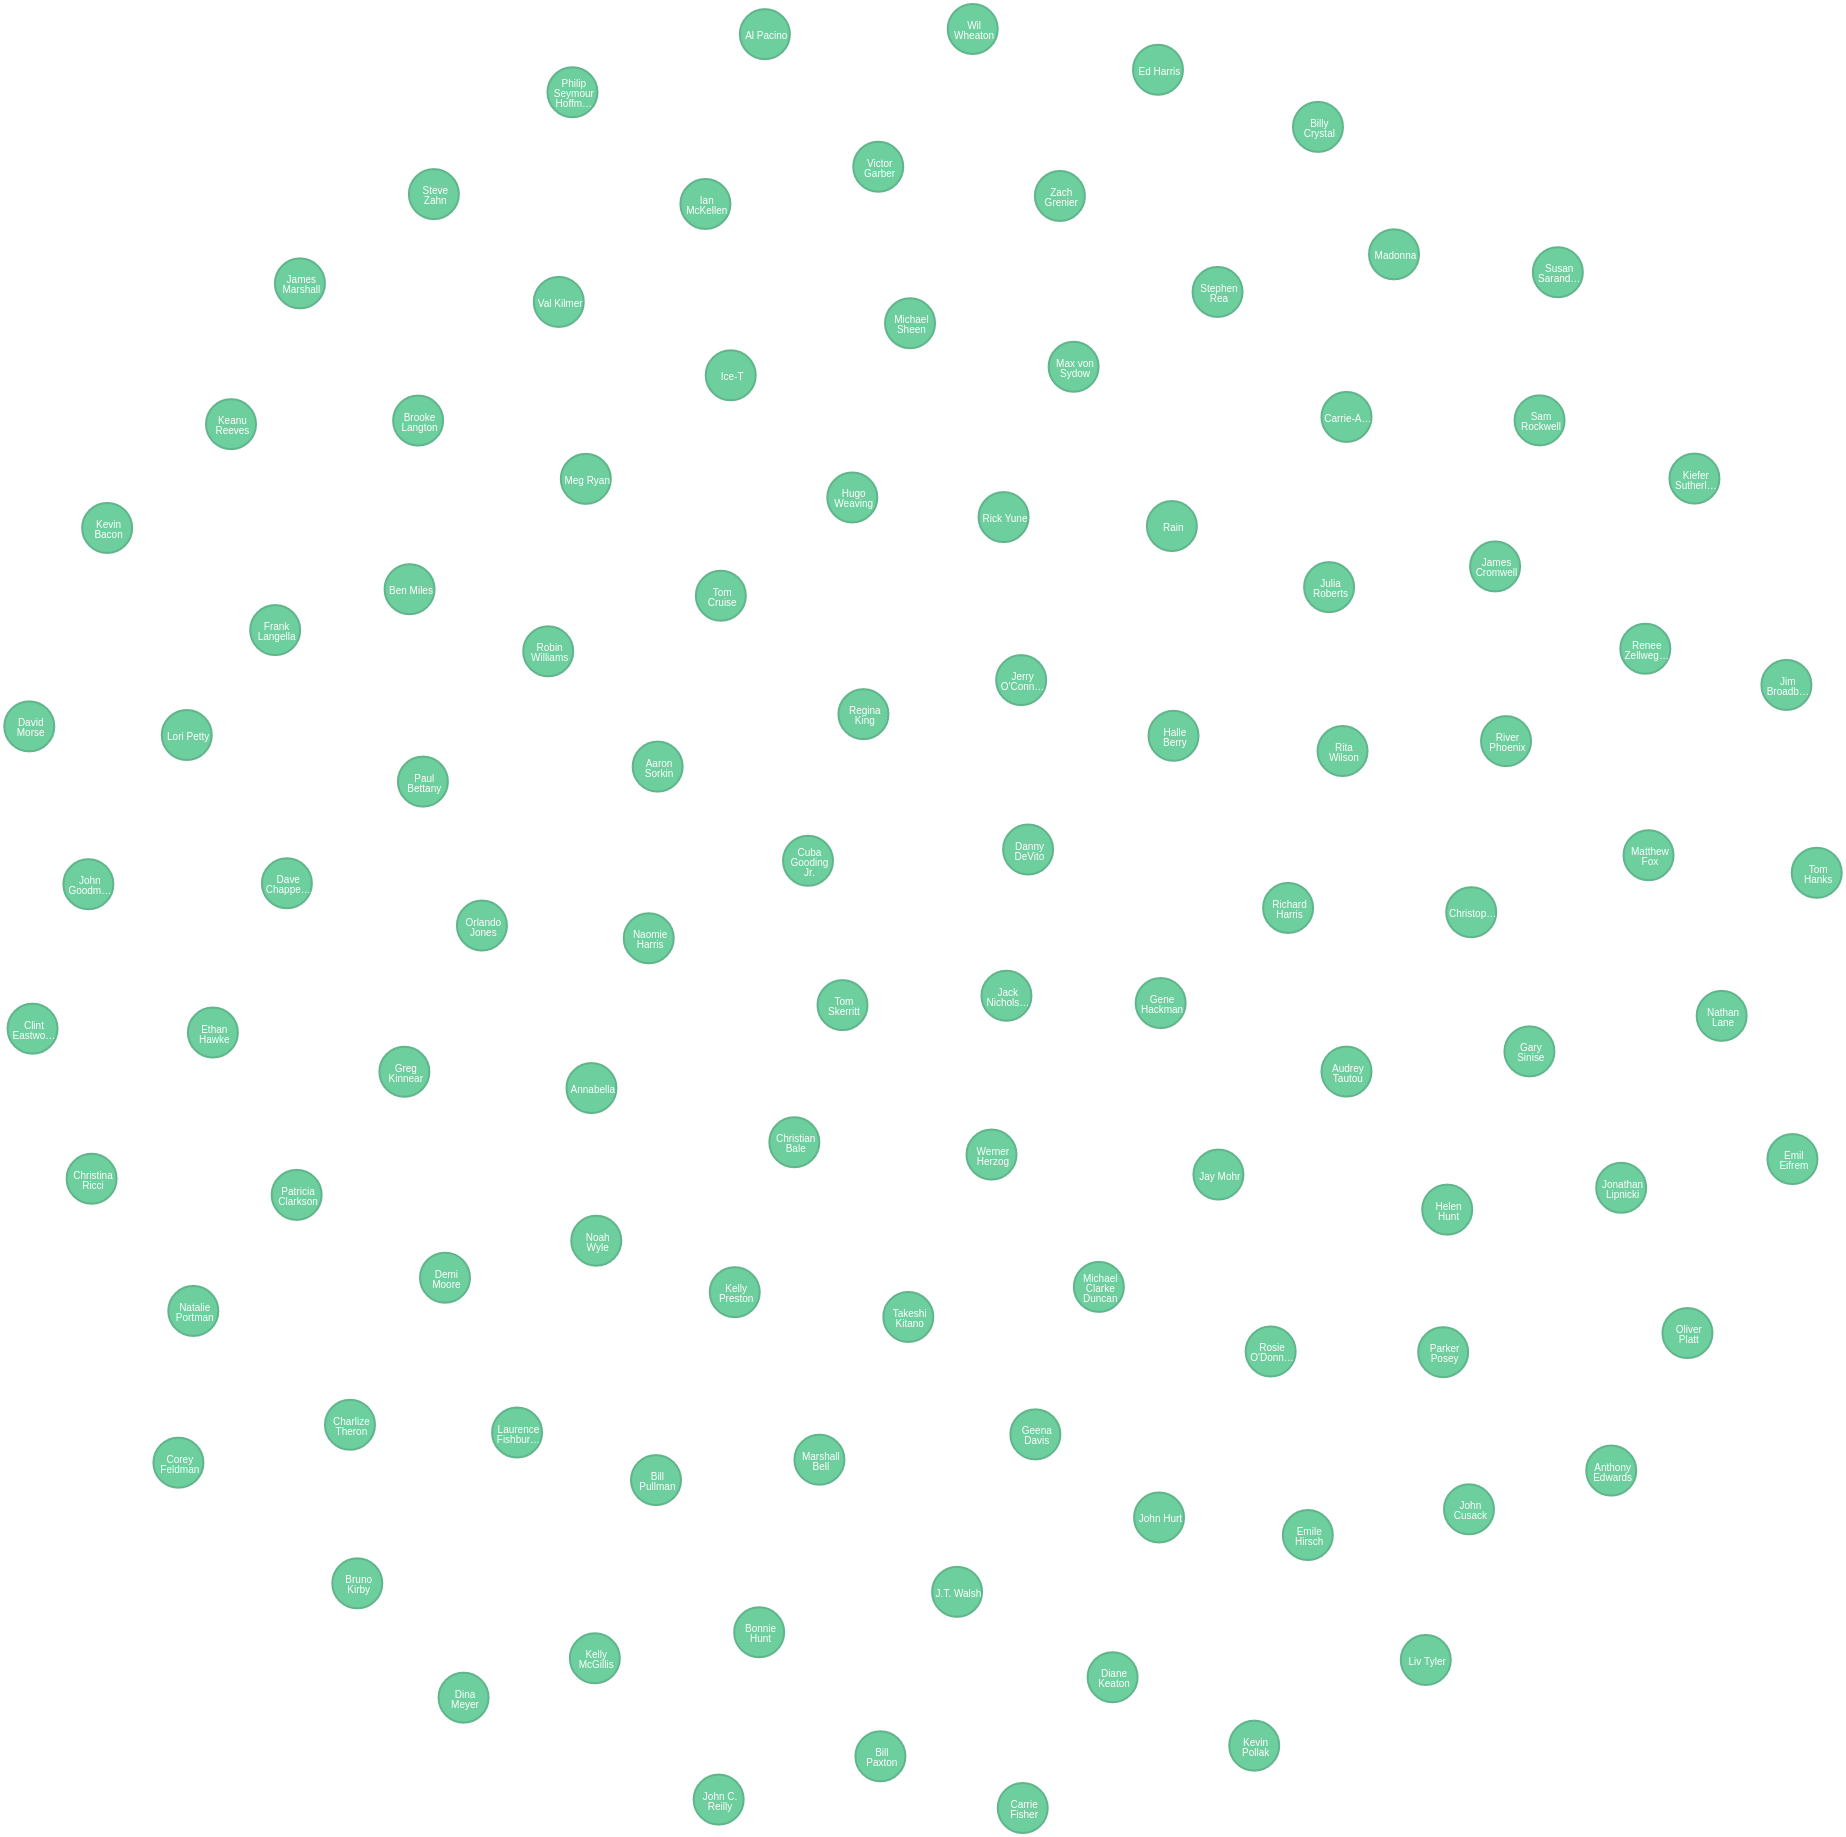

The file beside this chart, header and first rows:
"actor", "movieCount"
{"name":"Bill Paxton","born":1955}, 3
{"name":"Takeshi Kitano","born":1947}, 1
{"name":"Carrie Fisher","born":1956}, 1
{"name":"Geena Davis","born":1956}, 1
{"name":"Diane Keaton","born":1946}, 1
{"name":"John Hurt","born":1940}, 1
{"name":"Kevin Pollak","born":1957}, 1
{"name":"Michael Clarke Duncan","born":1…, 1
{"name":"Emile Hirsch","born":1985}, 1
{"name":"Rosie O'Donnell","born":1962}, 2
{"name":"Liv Tyler","born":1977}, 1
{"name":"Werner Herzog","born":1942}, 1
{"name":"John Cusack","born":1966}, 1
{"name":"Parker Posey","born":1968}, 1
{"name":"Jay Mohr","born":1970}, 1
{"name":"Anthony Edwards","born":1962}, 1
{"name":"Audrey Tautou","born":1976}, 1
{"name":"Oliver Platt","born":1960}, 2
{"name":"Helen Hunt","born":1963}, 3
{"name":"Gary Sinise","born":1955}, 2
{"name":"Emil Eifrem","born":1978}, 1
{"name":"Jack Nicholson","born":1937}, 5
{"name":"Jonathan Lipnicki","born":1996}, 1
{"name":"Christopher Guest","born":1948}, 1
{"name":"Matthew Fox","born":1966}, 1
{"name":"Nathan Lane","born":1956}, 2
{"name":"Gene Hackman","born":1930}, 3
{"name":"Tom Hanks","born":1956}, 12
{"name":"Richard Harris","born":1930}, 1
{"name":"Jim Broadbent","born":1949}, 1
{"name":"Rita Wilson","born":1956}, 1
{"name":"Renee Zellweger","born":1969}, 1
{"name":"River Phoenix","born":1970}, 1
{"name":"Kiefer Sutherland","born":1966}, 2
{"name":"Carrie-Anne Moss","born":1967}, 3
{"name":"James Cromwell","born":1940}, 2
{"name":"Danny DeVito","born":1944}, 2
{"name":"Susan Sarandon","born":1946}, 1
{"name":"Halle Berry","born":1966}, 1
{"name":"Sam Rockwell","born":1968}, 2
{"name":"Julia Roberts","born":1967}, 1
{"name":"Madonna","born":1954}, 1
{"name":"Stephen Rea","born":1946}, 1
{"name":"Rain","born":1982}, 2
{"name":"Billy Crystal","born":1948}, 1
{"name":"Rick Yune","born":1971}, 2
{"name":"Ed Harris","born":1950}, 1
{"name":"Max von Sydow","born":1929}, 2
{"name":"Zach Grenier","born":1954}, 2
{"name":"Michael Sheen","born":1969}, 1
{"name":"Wil Wheaton","born":1972}, 1
{"name":"Jerry O'Connell","born":1974}, 2
{"name":"Al Pacino","born":1940}, 1
{"name":"Hugo Weaving","born":1960}, 5
{"name":"Philip Seymour Hoffman","born":…, 2
{"name":"Cuba Gooding Jr.","born":1968}, 4
{"name":"Val Kilmer","born":1959}, 1
{"name":"Victor Garber","born":1949}, 1
{"name":"Ice-T","born":1958}, 1
{"name":"Ian McKellen","born":1939}, 1
... 42 more rows
